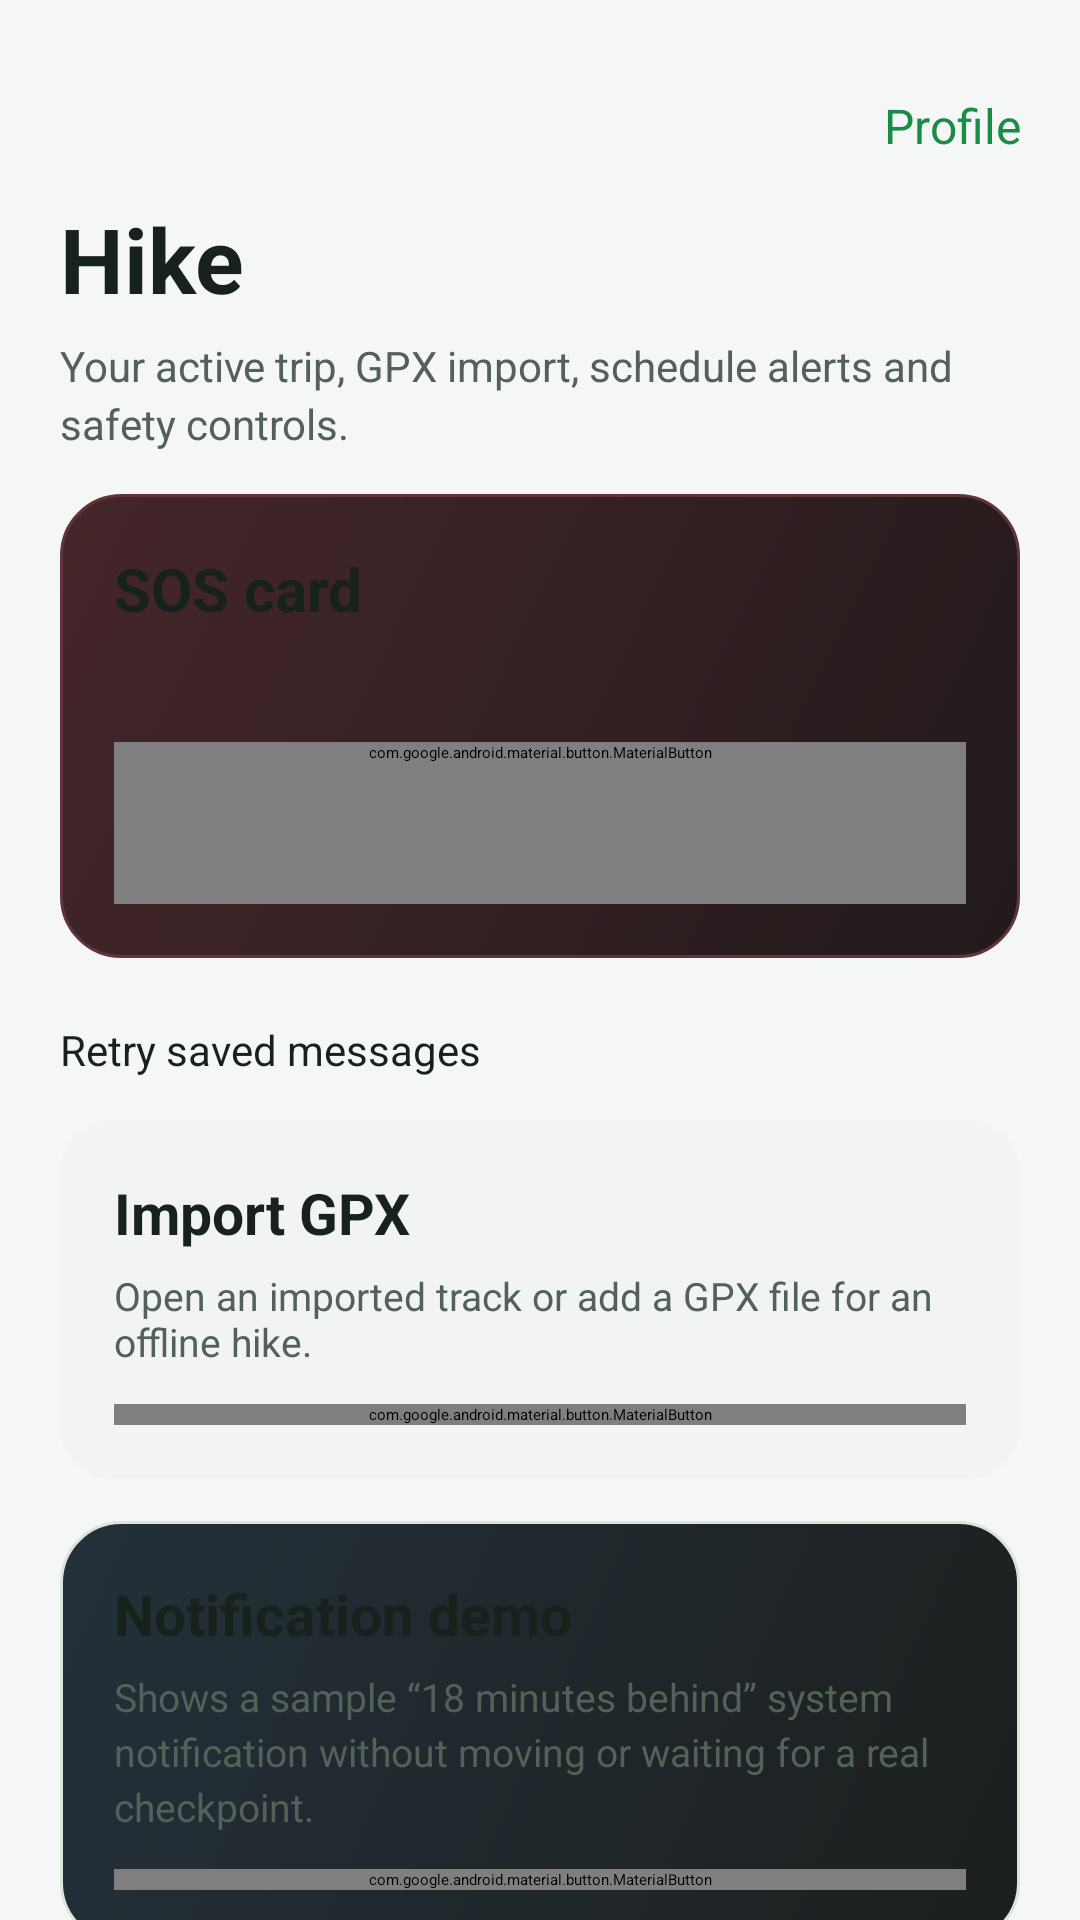

Here is an Android app screen rendered from its layout file. Give the layout XML and the strings, colors and styles it references.
<!-- AndroidManifest.xml: application theme MwmTheme -->
<!-- res/layout/fragment_trip_safety.xml -->
<?xml version="1.0" encoding="utf-8"?>
<ScrollView xmlns:android="http://schemas.android.com/apk/res/android"
    xmlns:app="http://schemas.android.com/apk/res-auto"
    android:layout_width="match_parent"
    android:layout_height="match_parent"
    android:background="@color/areamap_bg"
    android:fillViewport="true">

  <LinearLayout
      android:layout_width="match_parent"
      android:layout_height="wrap_content"
      android:orientation="vertical"
      android:paddingStart="20dp"
      android:paddingEnd="20dp"
      android:paddingTop="18dp"
      android:paddingBottom="32dp">

    <TextView
        android:id="@+id/trip_open_profile"
        android:layout_width="match_parent"
        android:layout_height="wrap_content"
        android:minHeight="48dp"
        android:gravity="end|center_vertical"
        android:text="@string/home_profile"
        android:textColor="@color/areamap_green"
        android:textSize="16sp"
        android:background="?selectableItemBackground"
        android:focusable="true" />

    <TextView
        android:layout_width="match_parent"
        android:layout_height="wrap_content"
        android:text="@string/areamap_hike_page_title"
        android:textColor="@color/areamap_text"
        android:textSize="30sp"
        android:textStyle="bold" />

    <TextView
        android:layout_width="match_parent"
        android:layout_height="wrap_content"
        android:layout_marginTop="6dp"
        android:text="@string/areamap_hike_page_subtitle"
        android:textColor="@color/areamap_text_secondary"
        android:textSize="14sp"
        android:lineSpacingExtra="3dp" />

    <LinearLayout
        android:layout_width="match_parent"
        android:layout_height="wrap_content"
        android:layout_marginTop="14dp"
        android:background="@drawable/bg_areamap_feed_card_sos"
        android:orientation="vertical"
        android:padding="18dp">

      <TextView
          android:layout_width="match_parent"
          android:layout_height="wrap_content"
          android:text="@string/areamap_sos"
          android:textColor="@color/areamap_text"
          android:textSize="20sp"
          android:textStyle="bold" />

      <TextView
          android:id="@+id/trip_coordinates"
          android:layout_width="match_parent"
          android:layout_height="wrap_content"
          android:layout_marginTop="8dp"
          android:textColor="@color/areamap_text_secondary"
          android:textIsSelectable="true"
          android:textSize="13sp"
          android:lineSpacingExtra="3dp" />

      <com.google.android.material.button.MaterialButton
 android:textSize="16sp"          android:id="@+id/trip_sos"
          style="@style/AreaMap.ActionButton"
          android:layout_width="match_parent"
          android:layout_height="wrap_content"
          android:layout_marginTop="12dp"
          android:text="@string/areamap_sos"
          app:backgroundTint="@color/areamap_red" />
    </LinearLayout>

    <LinearLayout
        android:id="@+id/active_trip_section"
        android:layout_width="match_parent"
        android:layout_height="wrap_content"
        android:layout_marginTop="20dp"
        android:background="@drawable/bg_areamap_feed_card"
        android:orientation="vertical"
        android:padding="18dp"
        android:visibility="gone">

      <TextView
          android:layout_width="match_parent"
          android:layout_height="wrap_content"
          android:text="@string/areamap_active_trip_title"
          android:textColor="@color/areamap_text"
          android:textSize="20sp"
          android:textStyle="bold" />

      <TextView
          android:id="@+id/active_trip_summary"
          android:layout_width="match_parent"
          android:layout_height="wrap_content"
          android:layout_marginTop="8dp"
          android:textColor="@color/areamap_text_secondary"
          android:textSize="14sp"
          android:lineSpacingExtra="3dp" />

      <TextView
          android:layout_width="match_parent"
          android:layout_height="wrap_content"
          android:layout_marginTop="16dp"
          android:text="@string/areamap_weather_title"
          android:textColor="@color/areamap_text"
          android:textSize="16sp"
          android:textStyle="bold" />

      <TextView
          android:id="@+id/active_trip_weather"
          android:layout_width="match_parent"
          android:layout_height="wrap_content"
          android:layout_marginTop="6dp"
          android:textColor="@color/areamap_text_secondary"
          android:textSize="13sp"
          android:lineSpacingExtra="3dp" />

      <com.google.android.material.button.MaterialButton
 android:textSize="14sp"          android:id="@+id/active_trip_weather_refresh"
          style="@style/AreaMap.SecondaryButton"
          android:layout_width="match_parent"
          android:layout_height="wrap_content"
          android:layout_marginTop="10dp"
          android:text="@string/areamap_weather_refresh" />

      <LinearLayout
          android:layout_width="match_parent"
          android:layout_height="wrap_content"
          android:layout_marginTop="10dp"
          android:orientation="horizontal">

        <com.google.android.material.button.MaterialButton
 android:textSize="14sp"            android:id="@+id/active_trip_ok"
            style="@style/AreaMap.SecondaryButton"
            android:layout_width="0dp"
            android:layout_height="wrap_content"
            android:layout_weight="1"
            android:text="@string/areamap_trip_im_ok" />

        <com.google.android.material.button.MaterialButton
 android:textSize="14sp"            android:id="@+id/active_trip_break"
            style="@style/AreaMap.SecondaryButton"
            android:layout_width="0dp"
            android:layout_height="wrap_content"
            android:layout_marginStart="8dp"
            android:layout_weight="1"
            android:text="@string/areamap_trip_break_20" />
      </LinearLayout>

      <com.google.android.material.button.MaterialButton
 android:textSize="16sp"          android:id="@+id/active_trip_continue"
          style="@style/AreaMap.ActionButton"
          android:layout_width="match_parent"
          android:layout_height="wrap_content"
          android:layout_marginTop="10dp"
          android:text="@string/areamap_continue_hike" />

      <com.google.android.material.button.MaterialButton
 android:textSize="14sp"          android:id="@+id/active_trip_resend"
          style="@style/AreaMap.SecondaryButton"
          android:layout_width="match_parent"
          android:layout_height="wrap_content"
          android:layout_marginTop="14dp"
          android:text="@string/areamap_resend_trip_report" />

      <com.google.android.material.button.MaterialButton
 android:textSize="16sp"          android:id="@+id/active_trip_finish"
          style="@style/AreaMap.ActionButton"
          android:layout_width="match_parent"
          android:layout_height="wrap_content"
          android:layout_marginTop="8dp"
          android:text="@string/areamap_manual_return" />
    </LinearLayout>

    <TextView
        android:id="@+id/trip_delivery_status"
        android:layout_width="match_parent"
        android:layout_height="wrap_content"
        android:layout_marginTop="14dp"
        android:textIsSelectable="true" />

    <Button
 android:textSize="14sp" style="@style/AreaMap.SecondaryButton"        android:id="@+id/trip_delivery_retry"
        android:layout_width="match_parent"
        android:layout_height="wrap_content"
        android:text="@string/areamap_delivery_retry" />

    <LinearLayout
        android:layout_width="match_parent"
        android:layout_height="wrap_content"
        android:layout_marginTop="14dp"
        android:background="@drawable/bg_areamap_result"
        android:orientation="vertical"
        android:padding="18dp">

      <TextView
          android:layout_width="match_parent"
          android:layout_height="wrap_content"
          android:text="@string/areamap_quick_gpx"
          android:textColor="@color/areamap_text"
          android:textSize="19sp"
          android:textStyle="bold" />

      <TextView
          android:layout_width="match_parent"
          android:layout_height="wrap_content"
          android:layout_marginTop="6dp"
          android:text="@string/areamap_hike_gpx_summary"
          android:textColor="@color/areamap_text_secondary"
          android:textSize="13sp" />

      <com.google.android.material.button.MaterialButton
 android:textSize="14sp"          android:id="@+id/guide_import"
          style="@style/AreaMap.SecondaryButton"
          android:layout_width="match_parent"
          android:layout_height="wrap_content"
          android:layout_marginTop="12dp"
          android:text="@string/areamap_import" />
    </LinearLayout>

    <LinearLayout
        android:id="@+id/schedule_demo_section"
        android:layout_width="match_parent"
        android:layout_height="wrap_content"
        android:layout_marginTop="14dp"
        android:background="@drawable/bg_areamap_feed_card_alt"
        android:orientation="vertical"
        android:padding="18dp">

      <TextView
          android:layout_width="match_parent"
          android:layout_height="wrap_content"
          android:text="@string/areamap_schedule_demo_title"
          android:textColor="@color/areamap_text"
          android:textSize="19sp"
          android:textStyle="bold" />

      <TextView
          android:layout_width="match_parent"
          android:layout_height="wrap_content"
          android:layout_marginTop="6dp"
          android:text="@string/areamap_schedule_demo_description"
          android:textColor="@color/areamap_text_secondary"
          android:textSize="13sp"
          android:lineSpacingExtra="3dp" />

      <com.google.android.material.button.MaterialButton
 android:textSize="14sp"          android:id="@+id/schedule_demo_notification"
          style="@style/AreaMap.SecondaryButton"
          android:layout_width="match_parent"
          android:layout_height="wrap_content"
          android:layout_marginTop="12dp"
          android:text="@string/areamap_schedule_demo_button" />
    </LinearLayout>

    <LinearLayout
        android:id="@+id/language_section"
        android:layout_width="match_parent"
        android:layout_height="wrap_content"
        android:layout_marginTop="14dp"
        android:background="@drawable/bg_areamap_result"
        android:orientation="vertical"
        android:padding="18dp">

      <TextView
          android:layout_width="match_parent"
          android:layout_height="wrap_content"
          android:text="@string/areamap_language_title"
          android:textColor="@color/areamap_text"
          android:textSize="19sp"
          android:textStyle="bold" />

      <TextView
          android:id="@+id/language_current"
          android:layout_width="match_parent"
          android:layout_height="wrap_content"
          android:layout_marginTop="6dp"
          android:textColor="@color/areamap_text_secondary"
          android:textSize="13sp" />

      <com.google.android.material.button.MaterialButton
 android:textSize="14sp"          android:id="@+id/language_change"
          style="@style/AreaMap.SecondaryButton"
          android:layout_width="match_parent"
          android:layout_height="wrap_content"
          android:layout_marginTop="12dp"
          android:text="@string/areamap_language_change" />
    </LinearLayout>

  </LinearLayout>
</ScrollView>
<!-- resources referenced by this layout -->
<resources>
  <color name="areamap_bg">#F5F7F6</color>
  <color name="areamap_green">#198C46</color>
  <color name="areamap_red">#CA3544</color>
  <color name="areamap_text">#18221C</color>
  <color name="areamap_text_secondary">#536158</color>
  <!-- drawable bg_areamap_feed_card (drawable) -->
  <?xml version="1.0" encoding="utf-8"?>
  <shape xmlns:android="http://schemas.android.com/apk/res/android" android:shape="rectangle">
    <gradient android:angle="315" android:startColor="#26312B" android:endColor="#1C1F1E" />
    <stroke android:width="1dp" android:color="@color/areamap_stroke" />
    <corners android:radius="20dp" />
  </shape>
  <!-- drawable bg_areamap_feed_card_alt (drawable) -->
  <?xml version="1.0" encoding="utf-8"?>
  <shape xmlns:android="http://schemas.android.com/apk/res/android" android:shape="rectangle">
    <gradient android:angle="315" android:startColor="#24303A" android:endColor="#1C1F1E" />
    <stroke android:width="1dp" android:color="@color/areamap_stroke" />
    <corners android:radius="20dp" />
  </shape>
  <!-- drawable bg_areamap_feed_card_sos (drawable) -->
  <?xml version="1.0" encoding="utf-8"?>
  <shape xmlns:android="http://schemas.android.com/apk/res/android" android:shape="rectangle">
    <gradient android:angle="315" android:startColor="#46262A" android:endColor="#211A1B" />
    <stroke android:width="1dp" android:color="#61343A" />
    <corners android:radius="20dp" />
  </shape>
  <!-- drawable bg_areamap_result (drawable) -->
  <?xml version="1.0" encoding="utf-8"?>
  <shape xmlns:android="http://schemas.android.com/apk/res/android" android:shape="rectangle">
    <solid android:color="@color/areamap_surface_2" />
    <corners android:radius="18dp" />
  </shape>
  <string name="areamap_active_trip_title">Registered trip</string>
  <string name="areamap_continue_hike">Continue current hike</string>
  <string name="areamap_delivery_retry">Retry saved messages</string>
  <string name="areamap_hike_gpx_summary">Open an imported track or add a GPX file for an offline hike.</string>
  <string name="areamap_hike_page_subtitle">Your active trip, GPX import, schedule alerts and safety controls.</string>
  <string name="areamap_hike_page_title">Hike</string>
  <string name="areamap_import">Import GPX / KML</string>
  <string name="areamap_language_change">Change language</string>
  <string name="areamap_language_title">Language</string>
  <string name="areamap_manual_return">I am back · finish trip</string>
  <string name="areamap_quick_gpx">Import GPX</string>
  <string name="areamap_resend_trip_report">Retry saved messages</string>
  <string name="areamap_schedule_demo_button">Show test delay notification</string>
  <string name="areamap_schedule_demo_description">Shows a sample “18 minutes behind” system notification without moving or waiting for a real checkpoint.</string>
  <string name="areamap_schedule_demo_title">Notification demo</string>
  <string name="areamap_sos">SOS card</string>
  <string name="areamap_trip_break_20">Break · +20 min</string>
  <string name="areamap_trip_im_ok">I’m OK</string>
  <string name="areamap_weather_refresh">Refresh forecast</string>
  <string name="areamap_weather_title">Route weather</string>
  <string name="home_profile">Profile</string>
  <style name="AreaMap.SecondaryButton" parent="AreaMap.ActionButton">
      <item name="backgroundTint">@color/areamap_surface_2</item>
      <item name="android:textColor">@color/areamap_text</item>
      <item name="strokeColor">@color/areamap_stroke</item>
      <item name="strokeWidth">1dp</item>
    </style>
  <color name="areamap_stroke">#DCE4DE</color>
  <color name="areamap_surface_2">#F1F4F2</color>
</resources>
